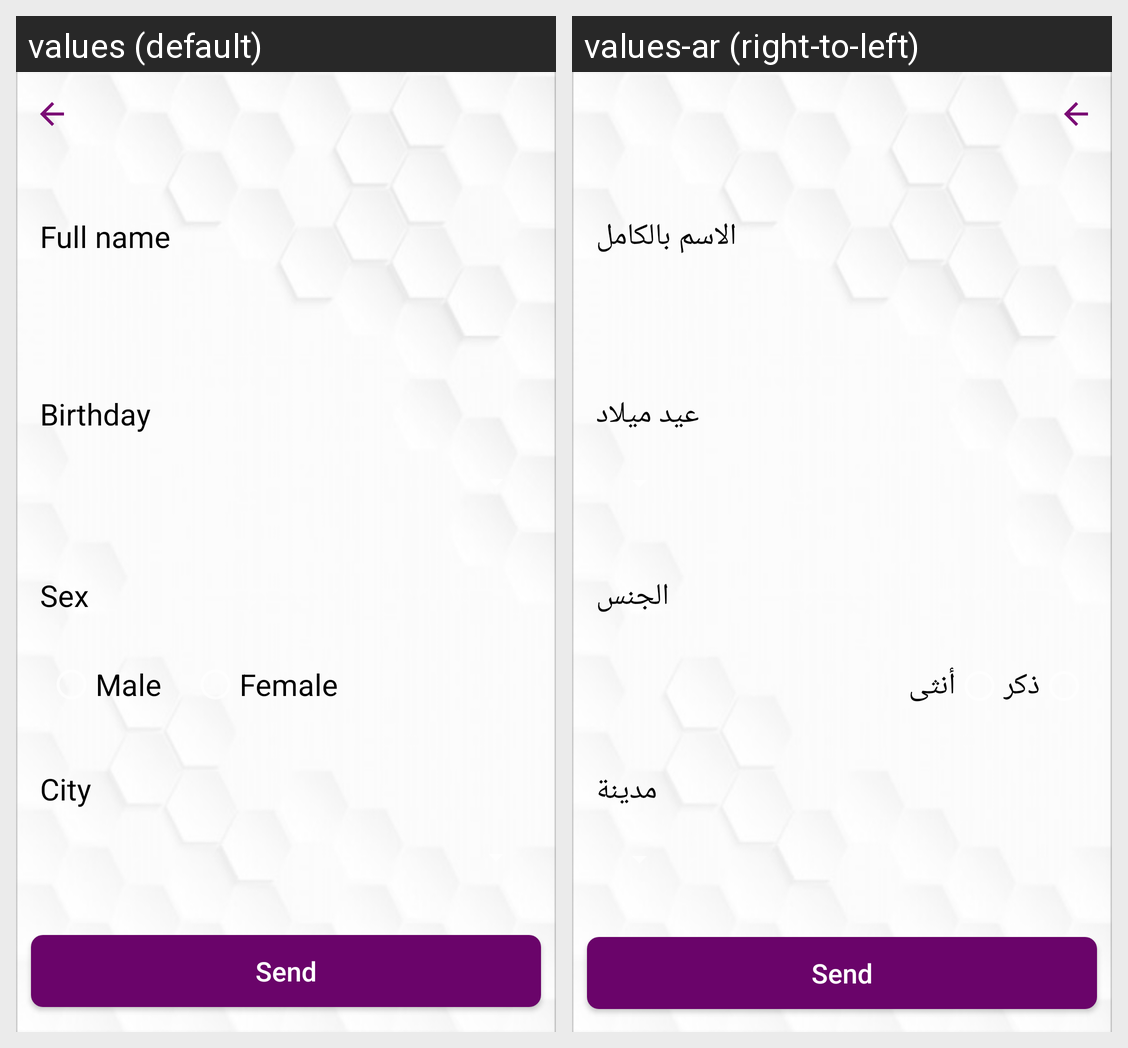

Translations of the strings shown on this Android screen, per locale in the grid:
Android screen res/layout/activity_register.xml rendered under 2 locales, left to right: values (default), values-ar (right-to-left). Device: Nexus 5 (rendered at 1080×1920; each locale shown at half size, 540×960, under a caption strip naming it); theme Theme.AppCompat.NoActionBar.
Strings drawn on this screen, with the default value and each locale's value (text and hints the layout hard-codes, and strings that could not be matched under every locale, appear in the picture but are not listed):

full_name
  values: Full name
  values-ar: الاسم بالكامل

birthday
  values: Birthday
  values-ar: عيد ميلاد

sex
  values: Sex
  values-ar: الجنس

male
  values: Male
  values-ar: ذكر

female
  values: Female
  values-ar: أنثى

city
  values: City
  values-ar: مدينة

send
  values: Send
  values-ar: Send  [not translated; the default value is used]
